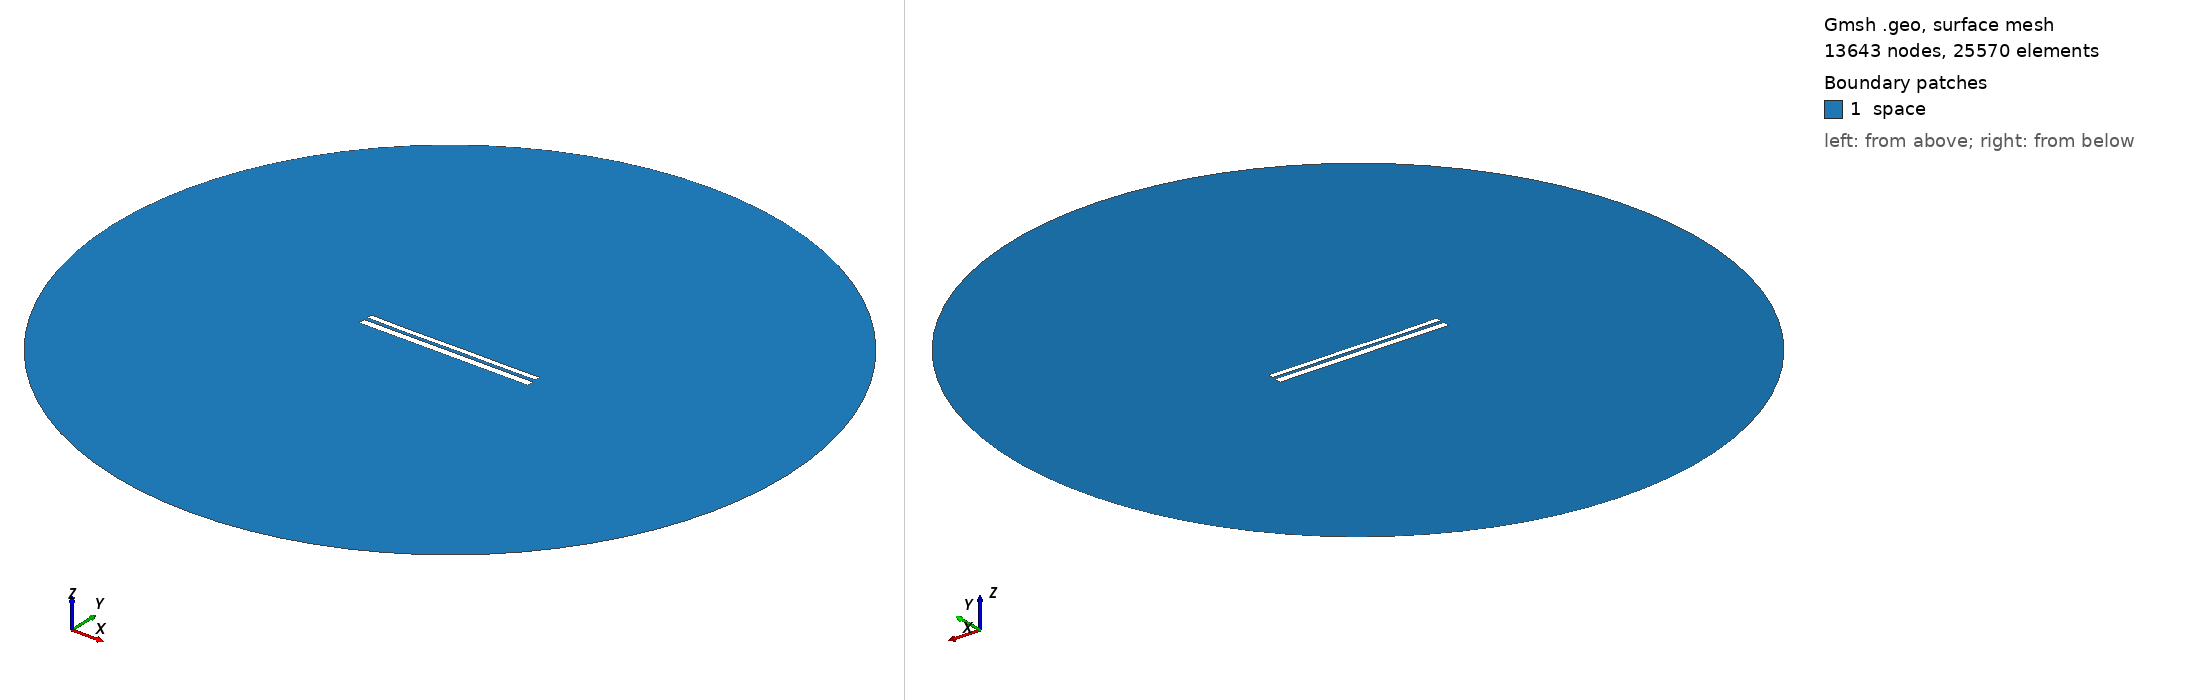

Gmsh geometry script, surface-meshed: 13643 nodes, 25570 surface elements. Boundary patches (legend numbers): 1 space. Left view from above one corner, right view from below the opposite corner. Legend entries are the model's physical surfaces. The drawing asked Gmsh for element sizes between 1% and 20% of the model's largest extent; the script's own settings can give other sizes.

=== 10157.geo (drawn) ===
//---------------------------------------
// Geometry kernel
//---------------------------------------

SetFactory("OpenCASCADE");



//---------------------------------------
// Parameters of the geometry
//---------------------------------------

// Overetch of the upper plate
overetch = 0.375;

// Distance between the plates
distance = 1.75;

// Discretization over the x axis (for the deformation)
nx = 50; 

// Length of the plate
L = 100 - overetch; 

// Number of modes
n = 4; 

// 1st mode coefficient
coeff(1) = -0.075;
beta(1) = 0.596864 * 3.1415926535 / L;

// 2nd mode coefficient
coeff(2) = -0.075;
beta(2) = 1.49418 * 3.1415926535 / L;

// 3rd mode coefficient
coeff(3) = -0.075;
beta(3) = 2.50025 * 3.1415926535 / L;

// 4th mode coefficient
coeff(4) = -0.075;
beta(4) = 3.49999 * 3.1415926535 / L;



//---------------------------------------
// Upper plate (deformed rectangle)
//---------------------------------------

// Coordiantes of the upper plate
xmin = -50;
xmax = 50 - overetch;

// Height of the upper plate
yheight = 4 - 2 * overetch;

// Indexes of the points
UpperID[] = {};
LowerID[] = {};
LeftID[] = {};
RightID[] = {};

// Point index
p = 1;

// Horizontal edges
For i In {1:nx}
    x = xmin + (i-1)*(xmax - xmin)/(nx-1);

    y_bottom = distance / 2 + overetch;
    For j In {1:n}
        C = (Cosh(beta(j)*L) + Cos(beta(j)*L)) / (Sinh(beta(j)*L) + Sin(beta(j)*L));
        y_bottom  = y_bottom + coeff(j) * (Cosh(beta(j)*(x+50)) - Cos(beta(j)*(x+50)) - C * (Sinh(beta(j)*(x+50)) - Sin(beta(j)*(x+50))));
    EndFor

    y_top = y_bottom + yheight;

    Point(p) = {x, y_top, 0, 1.0};
    UpperID[i] = p;
    p = p + 1;

    Point(p) = {x, y_bottom, 0, 1.0};
    LowerID[i] = p;
    p = p + 1;
EndFor

// Create point lists
UpperPts[] = {}; LowerPts[] = {};
For i In {1:nx}
  UpperPts[] += {UpperID[i]};
  LowerPts[] += {LowerID[i]};
EndFor

// Build splines
Spline(1) = {UpperPts[]};
Spline(2) = {LowerPts[]};
Line(3) = {LowerPts[nx-1], UpperPts[nx-1]};
Line(4) = {LowerPts[0], UpperPts[0]};

// Build the plane surface
Curve Loop(1) = {2, 3, -1, -4};
Plane Surface(1) = {1};



//---------------------------------------
// Lower plate (rectangle)
//---------------------------------------

// Vertices
Point(1001) = {-50, -1, 0, 1.0};
Point(1002) = { 50, -1, 0, 1.0};
Point(1003) = { 50,  -5, 0, 1.0};
Point(1004) = {-50,  -5, 0, 1.0};

// Edges
Line(5) = {1001, 1002};
Line(6) = {1002, 1003};
Line(7) = {1003, 1004};
Line(8) = {1004, 1001};

// Plane surface
Line Loop(2) = {5, 6, 7, 8};
Plane Surface(2) = {2}; 



//---------------------------------------
// Outer (fictious) boundary
//---------------------------------------

// Points
Point(1005) = {0, 0, 0};       // Center
Point(1006) = {200, 0, 0};     // Start point
Point(1007) = {0, 200, 0};     // 90 degrees
Point(1008) = {-200, 0, 0};    // 180 degrees
Point(1009) = {0, -200, 0};    // 270 degrees

// Circle arcs (each needs start, center, end)
Circle(9) = {1006, 1005, 1007};
Circle(10) = {1007, 1005, 1008};
Circle(11) = {1008, 1005, 1009};
Circle(12) = {1009, 1005, 1006};

// Plane surface for the entire domain
Curve Loop(3) = {9, 10, 11, 12};
Surface(3) = {3};

// Subtract the plates from the whole domain to obtain the actual domain where we want to solve the equations
BooleanDifference{ Surface{3}; Delete; }{ Surface{1}; Surface{2}; Delete; }




//---------------------------------------
// Transfinite Lines/Curves
//---------------------------------------

// Set the number of points on the boundaries
r = 7;

// Plates
Transfinite Curve {1, 2} = 50*r Using Progression 1;
Transfinite Curve {3, 4} = 2*r Using Progression 1;
Transfinite Line {5, 7} = 50*r Using Progression 1;
Transfinite Line {6, 8} = 2*r Using Progression 1;

// Outer boundary
Transfinite Line {9, 10, 11, 12} = 20 Using Progression 1;



//---------------------------------------
// Physical groups
//---------------------------------------                

// Physical curves (boundaries)
Physical Line("force_segment", 10) = {2};
Physical Line("upper_plate", 11) = {1, 3, 4};
Physical Line("lower_plate", 12) = {5, 6, 7, 8};
Physical Line("boundary", 20) = {9, 10, 11, 12};

// Physical Surfaces
Physical Surface("space", 30) = {3};



//---------------------------------------
// 6. Generate the Mesh
//---------------------------------------

// 2D mesh generation
Mesh 2;
